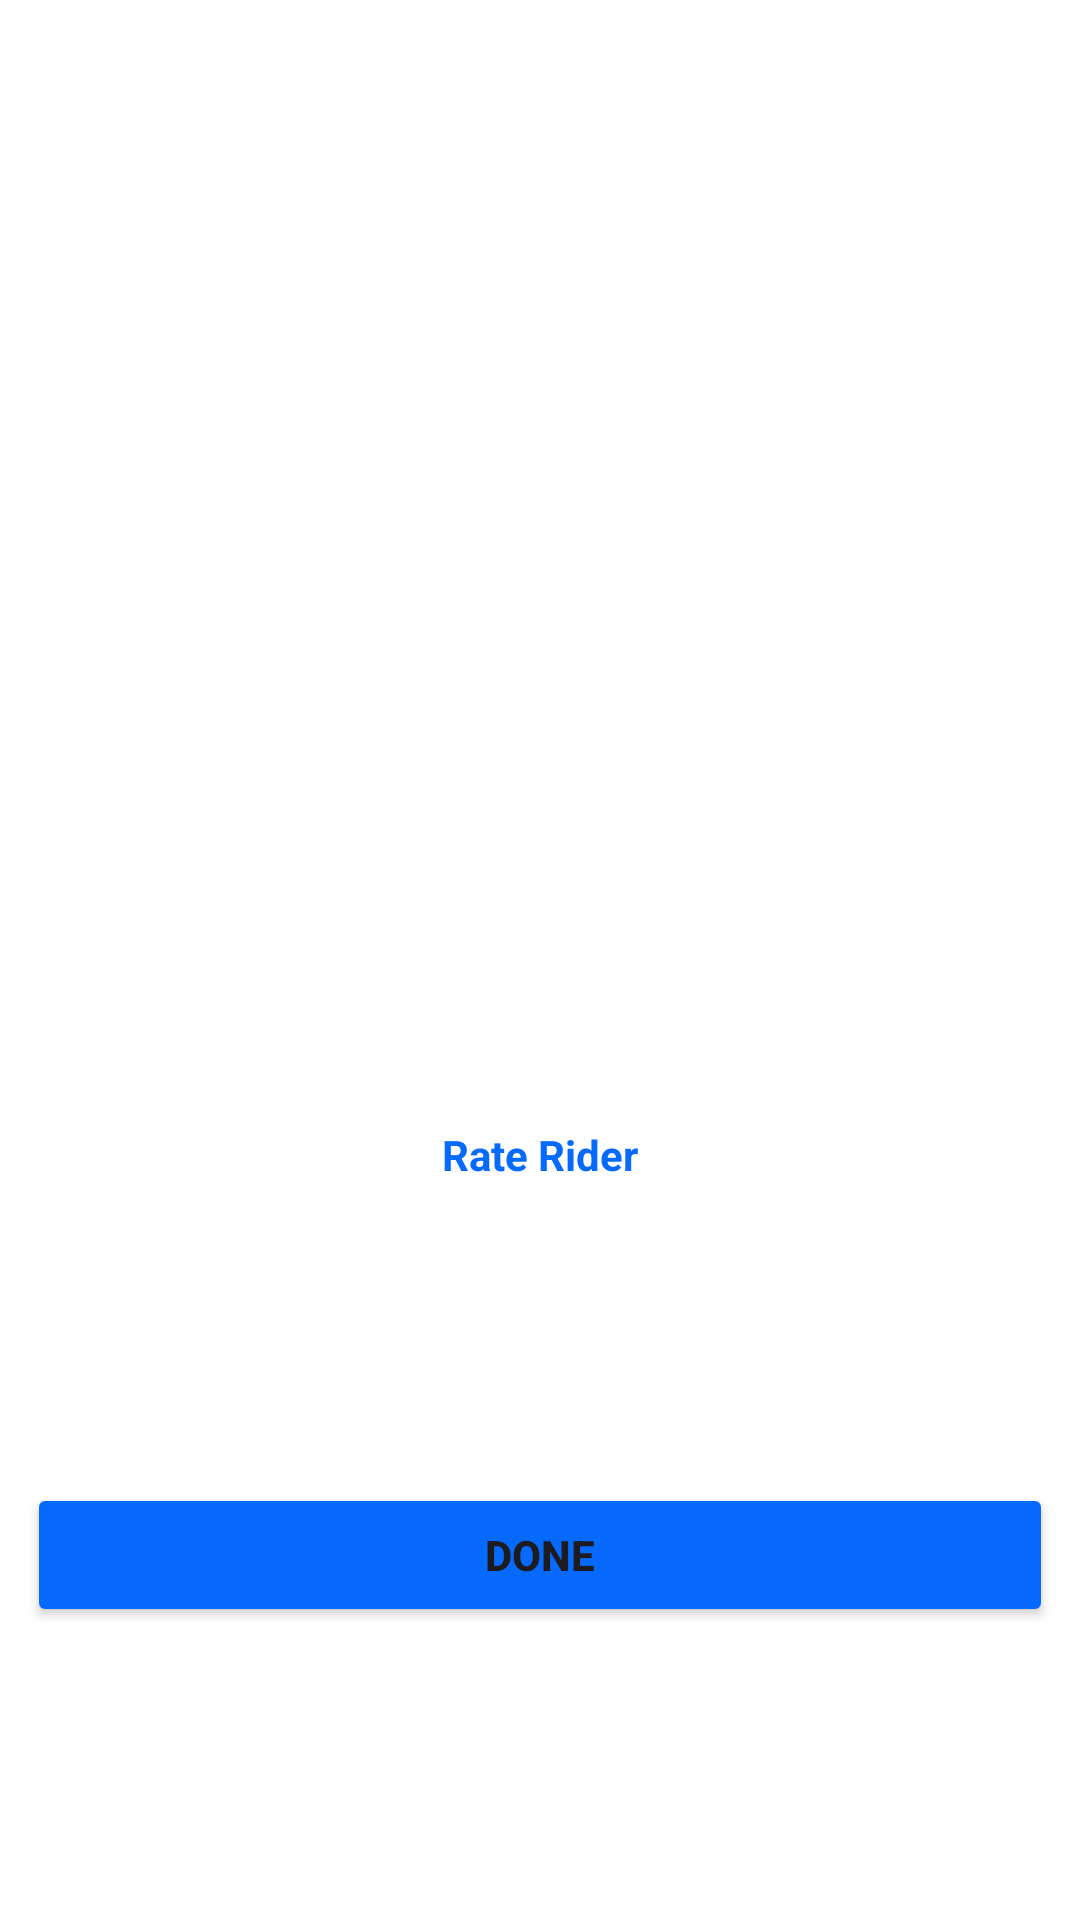

Write the Android layout XML for this screen, with the resource values it uses.
<!-- AndroidManifest.xml: application theme Theme._777 -->
<!-- res/layout/activity_rider.xml -->
<?xml version="1.0" encoding="utf-8"?>
<androidx.constraintlayout.widget.ConstraintLayout xmlns:android="http://schemas.android.com/apk/res/android"
    xmlns:app="http://schemas.android.com/apk/res-auto"
    xmlns:tools="http://schemas.android.com/tools"
    android:layout_width="match_parent"
    android:layout_height="match_parent"
    android:background="@color/white"
    tools:context="com.example.a777.rider">

    <ScrollView
        android:layout_width="match_parent"
        android:layout_height="match_parent">

        <LinearLayout
            android:layout_width="match_parent"
            android:layout_height="wrap_content"
            android:orientation="vertical">

            <LinearLayout
                android:layout_width="342dp"
                android:layout_height="wrap_content"
                android:layout_gravity="center"
                android:orientation="vertical">

                <ImageView
                    android:id="@+id/anim"
                    android:layout_width="120dp"
                    android:layout_height="120dp"
                    android:layout_gravity="center"
                    android:layout_marginTop="140dp" />

                <TextView
                    android:id="@+id/textView37"
                    android:layout_width="match_parent"
                    android:layout_height="wrap_content"
                    android:layout_marginTop="75dp"
                    android:gravity="center"
                    android:textSize="24dp"
                    android:textStyle="bold" />

                <TextView
                    android:id="@+id/textView38"
                    android:layout_width="match_parent"
                    android:layout_height="wrap_content"
                    android:layout_marginTop="8dp"
                    android:gravity="center"
                    android:text="Rate Rider"
                    android:textColor="@color/blue"
                    android:textStyle="bold"
                    android:textSize="14dp" />

                <Button
                    android:id="@+id/button6"
                    android:layout_width="match_parent"
                    android:layout_height="wrap_content"
                    android:layout_marginTop="100dp"
                    android:backgroundTint="@color/blue"
                    android:onClick="Track"
                    android:text="Done"
                    android:textStyle="bold"
                    app:cornerRadius="4dp" />

            </LinearLayout>
        </LinearLayout>
    </ScrollView>
</androidx.constraintlayout.widget.ConstraintLayout>
<!-- resources referenced by this layout -->
<resources>
  <color name="blue">#076AFF</color>
  <color name="white">#FFFFFFFF</color>
  <style name="Theme._777" parent="Base.Theme._777" />
  <style name="Base.Theme._777" parent="Theme.Material3.DayNight.NoActionBar">
          
          
      </style>
</resources>
